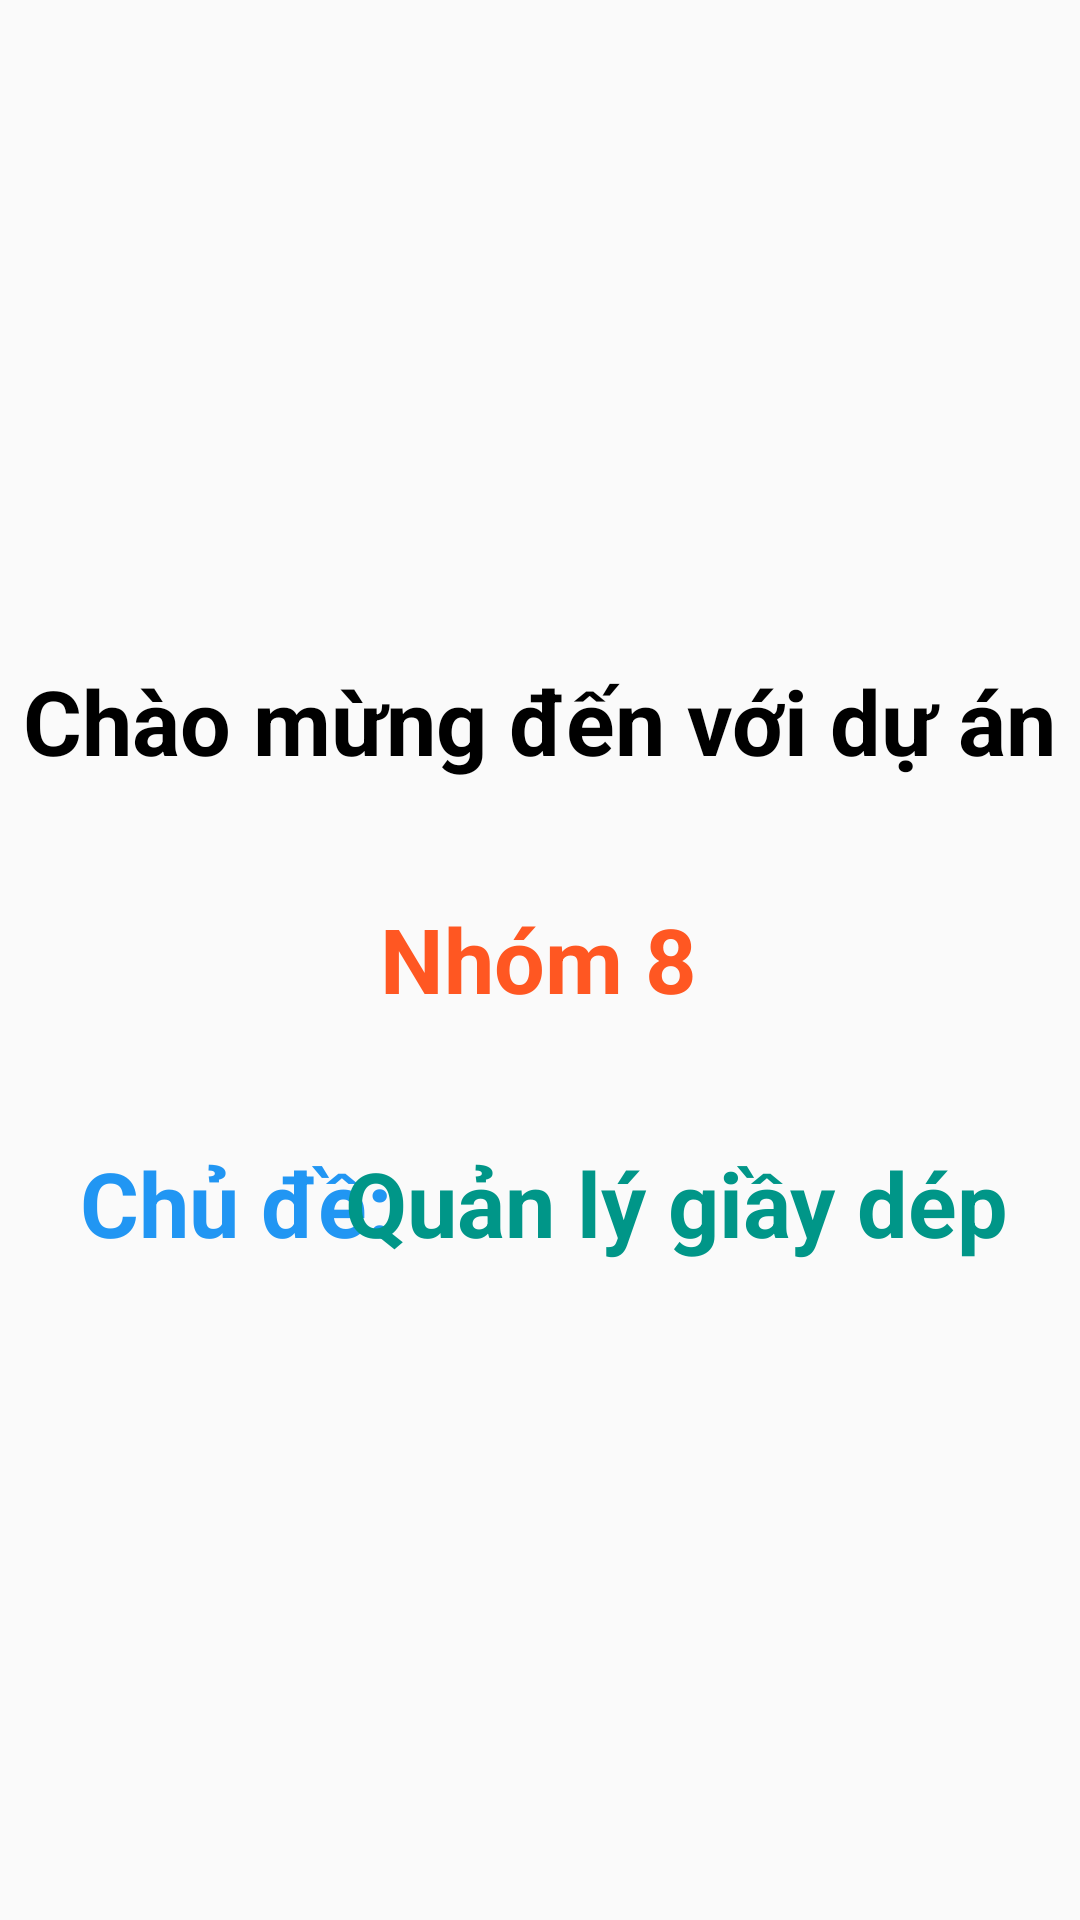

Here is an Android app screen rendered from its layout file. Give the layout XML and the strings, colors and styles it references.
<!-- AndroidManifest.xml: application theme AppTheme -->
<!-- res/layout/activity_bat_dau.xml -->
<?xml version="1.0" encoding="utf-8"?>
<androidx.constraintlayout.widget.ConstraintLayout xmlns:android="http://schemas.android.com/apk/res/android"
    xmlns:app="http://schemas.android.com/apk/res-auto"
    xmlns:tools="http://schemas.android.com/tools"
    android:layout_width="match_parent"
    android:layout_height="match_parent"
    tools:context=".BatDauActivity">

    <ImageView
        android:id="@+id/imgLogo"
        android:layout_width="wrap_content"
        android:layout_height="wrap_content"
        app:layout_constraintBottom_toBottomOf="parent"
        app:layout_constraintEnd_toEndOf="parent"
        app:layout_constraintStart_toStartOf="parent"
        app:layout_constraintTop_toTopOf="parent"
        app:layout_constraintVertical_bias="0.042"
        app:srcCompat="@drawable/logo" />

    <TextView
        android:id="@+id/title1"
        android:layout_width="wrap_content"
        android:layout_height="wrap_content"
        android:text="Chào mừng đến với dự án"
        android:textColor="@color/black"
        android:textSize="30dp"
        android:textStyle="bold"
        app:layout_constraintBottom_toBottomOf="parent"
        app:layout_constraintEnd_toEndOf="parent"
        app:layout_constraintStart_toStartOf="parent"
        app:layout_constraintTop_toTopOf="parent"
        app:layout_constraintVertical_bias="0.367" />

    <TextView
        android:id="@+id/title2"
        android:layout_width="wrap_content"
        android:layout_height="wrap_content"
        android:text="Nhóm 8"
        android:textColor="#FF5722"
        android:textSize="30dp"
        android:textStyle="bold"
        app:layout_constraintBottom_toBottomOf="parent"
        app:layout_constraintEnd_toEndOf="parent"
        app:layout_constraintHorizontal_bias="0.498"
        app:layout_constraintStart_toStartOf="parent"
        app:layout_constraintTop_toTopOf="parent"
        app:layout_constraintVertical_bias="0.499" />

    <TextView
        android:id="@+id/title3"
        android:layout_width="wrap_content"
        android:layout_height="wrap_content"
        android:text="Chủ đề:"
        android:textColor="#2196F3"
        android:textSize="30dp"
        android:textStyle="bold"
        app:layout_constraintBottom_toBottomOf="parent"
        app:layout_constraintEnd_toEndOf="parent"
        app:layout_constraintHorizontal_bias="0.104"
        app:layout_constraintStart_toStartOf="parent"
        app:layout_constraintTop_toTopOf="parent"
        app:layout_constraintVertical_bias="0.635" />

    <TextView
        android:id="@+id/title4"
        android:layout_width="wrap_content"
        android:layout_height="wrap_content"
        android:text="Quản lý giầy dép"
        android:textColor="#009688"
        android:textSize="30dp"
        android:textStyle="bold"
        app:layout_constraintBottom_toBottomOf="parent"
        app:layout_constraintEnd_toEndOf="parent"
        app:layout_constraintHorizontal_bias="0.83"
        app:layout_constraintStart_toStartOf="parent"
        app:layout_constraintTop_toTopOf="parent"
        app:layout_constraintVertical_bias="0.635" />

    <ProgressBar
        android:id="@+id/progressBar"
        style="?android:attr/progressBarStyle"
        android:layout_width="wrap_content"
        android:layout_height="wrap_content"
        android:textSize="30dp"
        android:textStyle="bold"
        app:layout_constraintBottom_toBottomOf="parent"
        app:layout_constraintEnd_toEndOf="parent"
        app:layout_constraintHorizontal_bias="0.498"
        app:layout_constraintStart_toStartOf="parent"
        app:layout_constraintTop_toTopOf="parent"
        app:layout_constraintVertical_bias="0.816" />

</androidx.constraintlayout.widget.ConstraintLayout>
<!-- resources referenced by this layout -->
<resources>
  <style name="AppTheme" parent="Theme.AppCompat.Light.NoActionBar">
          
          <item name="colorPrimary">#FFBB86FC</item>
          <item name="colorPrimaryDark">@color/colorPrimaryDark</item>
          <item name="colorAccent">@color/colorAccent</item>
          <item name="colorControlNormal">#000000</item>
          <item name="colorControlActivated">#d94ed0</item>
          <item name="colorControlHighlight">#d94ed0</item>
          <item name="tabIndicatorColor">@color/colorPrimary</item>
          <item name="tabIndicatorHeight">3dp</item>
      </style>
  <!-- not gathered from this repository: default colours our renderer supplied (Android Studio template values) -->
  <color name="black">#FF000000</color>
  <color name="colorPrimary">#FF6200EE</color>
  <color name="colorPrimaryDark">#FF3700B3</color>
  <color name="colorAccent">#FF03DAC5</color>
</resources>
